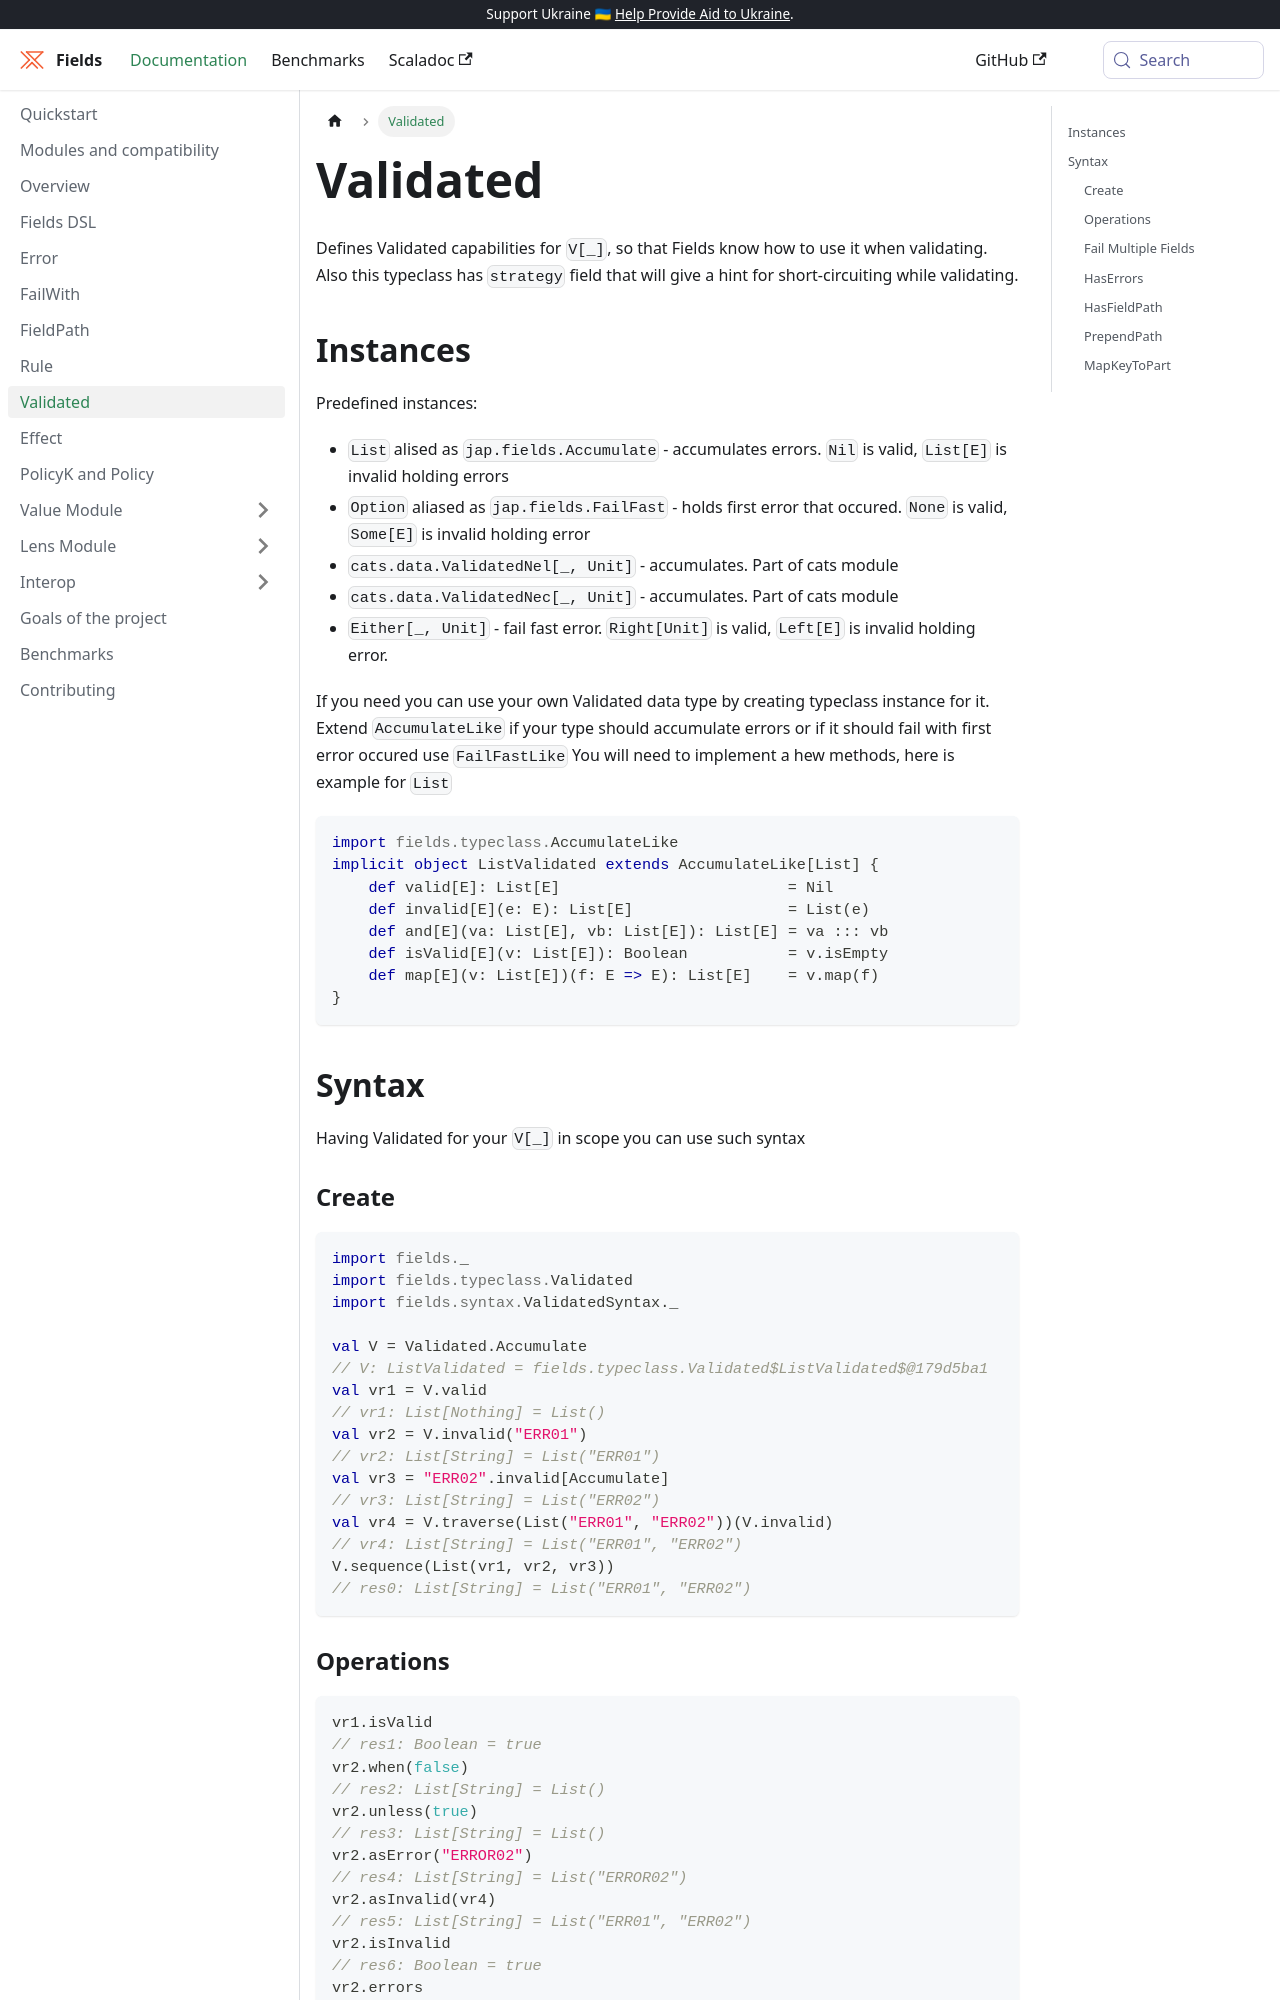

repository: jap-company/fields · page: docs/validated/index.html · generator: docusaurus

# Validated

Defines Validated capabilities for `V[_]`, so that Fields know how to use it when validating.
Also this typeclass has `strategy` field that will give a hint for short-circuiting while validating.

## Instances

Predefined instances:

- `List` alised as `jap.fields.Accumulate` - accumulates errors. `Nil` is valid, `List[E]` is invalid holding errors
- `Option` aliased as `jap.fields.FailFast` - holds first error that occured. `None` is valid, `Some[E]` is invalid holding error
- `cats.data.ValidatedNel[_, Unit]` - accumulates. Part of cats module
- `cats.data.ValidatedNec[_, Unit]` - accumulates. Part of cats module
- `Either[_, Unit]` - fail fast error. `Right[Unit]` is valid, `Left[E]` is invalid holding error.

If you need you can use your own Validated data type by creating typeclass instance for it.
Extend `AccumulateLike` if your type should accumulate errors or if it should fail with first error occured use `FailFastLike`
You will need to implement a hew methods, here is example for `List`

```scala mdoc
import fields.typeclass.AccumulateLike
implicit object ListValidated extends AccumulateLike[List] {
    def valid[E]: List[E]                         = Nil
    def invalid[E](e: E): List[E]                 = List(e)
    def and[E](va: List[E], vb: List[E]): List[E] = va ::: vb
    def isValid[E](v: List[E]): Boolean           = v.isEmpty
    def map[E](v: List[E])(f: E => E): List[E]    = v.map(f)
}
```

## Syntax

Having Validated for your `V[_]` in scope you can use such syntax
